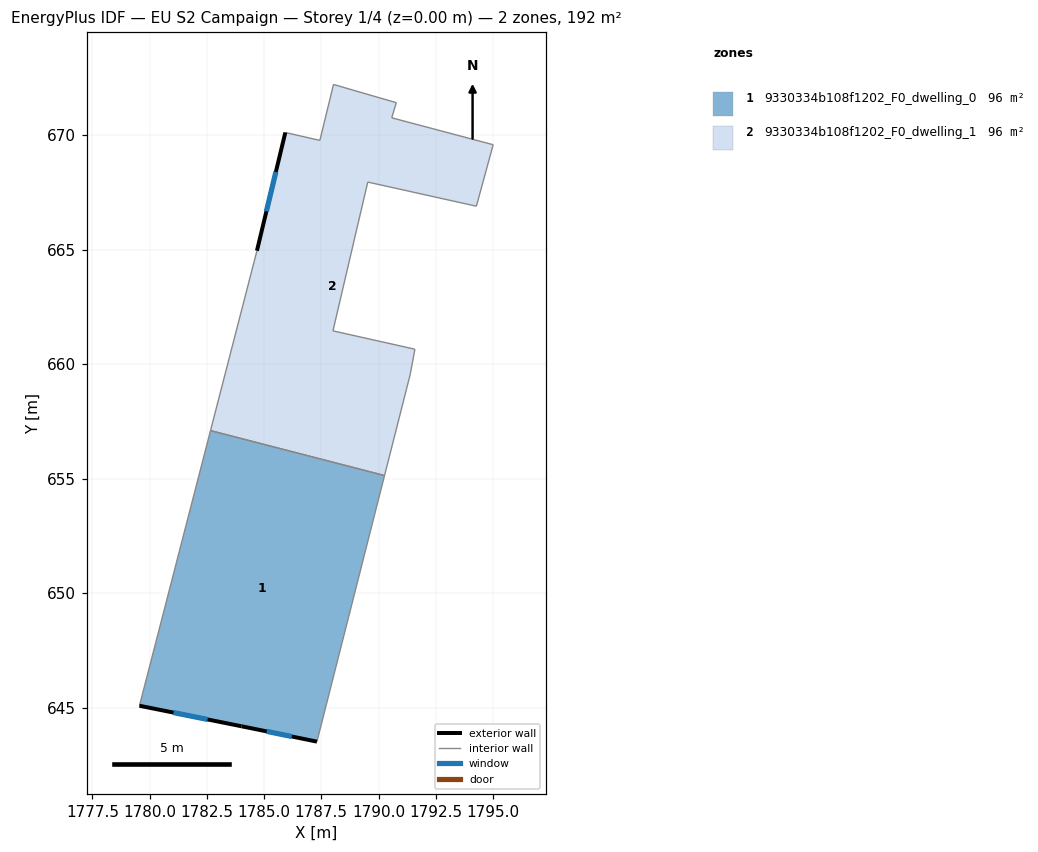
=== STOREY PLAN SPEC (per zone: floor XY polygon, exterior-wall plan segments, windows/doors) ===
zone 1: 9330334b108f1202_F0_dwelling_0  (96.1 m²)
  floor: (1790.26, 655.13) (1787.31, 643.51) (1784.02, 644.18) (1779.56, 645.08) (1782.66, 657.10)
  exterior wall: (1784.02, 644.18) – (1787.31, 643.51)  [3.4 m]
    window: (1785.12, 643.96) – (1786.21, 643.74)  [1.1 m²]
  exterior wall: (1779.56, 645.08) – (1784.02, 644.18)  [4.6 m]
    window: (1781.04, 644.78) – (1782.53, 644.48)  [1.5 m²]
  interior walls: 3
zone 2: 9330334b108f1202_F0_dwelling_1  (96.1 m²)
  floor: (1795.01, 669.58) (1794.27, 666.90) (1789.53, 667.95) (1788.01, 661.45) (1791.59, 660.65) (1791.38, 659.53) (1790.26, 655.13) (1782.66, 657.10) (1784.69, 664.95) (1785.93, 670.12) (1787.44, 669.77) (1788.03, 672.21) (1790.78, 671.42) (1790.58, 670.76)
  exterior wall: (1785.93, 670.12) – (1784.69, 664.95)  [5.3 m]
    window: (1785.52, 668.40) – (1785.10, 666.67)  [1.8 m²]
  interior walls: 13

=== DERIVED (storey summary) ===
Building: EU S2 Campaign
Storey: 1 of 4  (floor level z = 0.00 m)
Storey gross floor area: 192.1 m²
Zones on this storey: 2
  - 9330334b108f1202_F0_dwelling_0: floor 96.1 m²; exterior wall 7.9 m (23.7 m²); 2 window(s) 2.6 m²; WWR 11.1%
  - 9330334b108f1202_F0_dwelling_1: floor 96.1 m²; exterior wall 5.3 m (15.9 m²); 1 window(s) 1.8 m²; WWR 11.1%
Zone adjacency (shared interzone walls):
  - 9330334b108f1202_F0_dwelling_0 ↔ 9330334b108f1202_F0_dwelling_1